pico-8 play session: hold ← + tap ❎

[t = 6 s] hold ← ~6s, tap ❎ ~10×
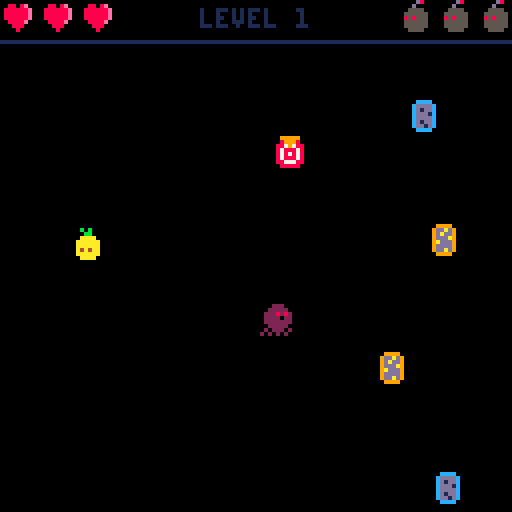
[t = 8 s] hold ← ~8s, tap ❎ ~14×
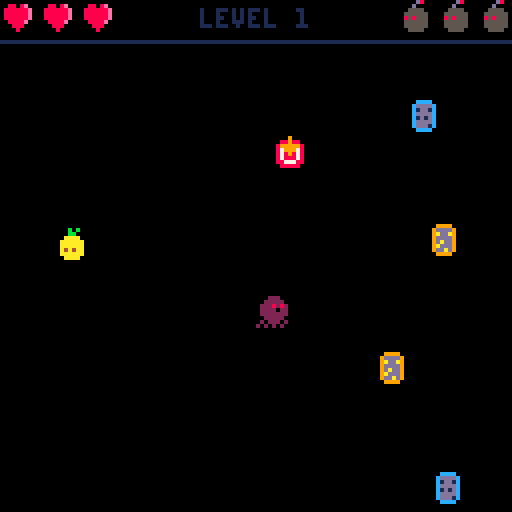

pico-8 cartridge
version 27
__lua__
function _init()
  level=1
  intro_init()
end

function do_nothing()
  -- do nothing
  return
end

function game_init()
  _update = do_nothing
  _draw = do_nothing
  music(-1)
  player = {}
  portals = {}
  enemies = {}
  exit = {}
  
  make_player()
  make_portals()
  make_enemies()
  make_exit()
  _update = game_update
  _draw = game_draw
end

function game_update()
  move_player()
  player_interact()
end

function game_draw()
  cls()
  draw_exit()
  draw_portals()
  draw_bombs()
  draw_enemies()
  draw_player()
  draw_status()
end

function dist(x1, y1, x2, y2)
  return sqrt((x2-x1)^2 + (y2-y1)^2)
end

function draw_status()
  print("level " ..level, 50, 2)
  for i = 0,player.hearts-1 do
    spr(29, 1+(10 * i), 0)
  end
  for i = 0,player.bombs-1 do
    spr(12, 120-(10 * i), 0)
  end
  line(0, 10, 128, 10, 1)
end


function make_player()
  player = {}
  player.hearts = 3
  player.bombs = 3
  player.x = rnd(100) + 10
  player.y = rnd(100) + 10
  player.spr = 1
  player.state = "running"
  player.hit_counter = 0
  player.ready = false
  step = 0
  bombs = {}
end

function make_enemies()
  enemies = {}
  for i = 0,(level-1) do
    add(enemies, make_enemy(i))
  end
end

function make_portals()
  portals = {}
  for i = 0,3 do
    add(portals, make_portal(i))
  end
end

function near(e1, e2, close)
  if dist(e1.x, e1.y, e2.x, e2.y) <= close then
    return true
  else
    return false
  end
end

function near_any(item, list, close)
  for elem in all(list) do
    if near(elem, item, close) then
      return true
    end
  end
  return false
end

function make_portal(i)
  portal = {}
  portal.index = i
  n = 0
  repeat
    n += 1
    portal.x = rnd(100) + 20
    portal.y = rnd(100) + 20
  until (n == 100) or ((not near(player, portal, 20)) and (not near_any(portal, portals, 6)))
  if (i % 2 == 0) then
    portal.spr = 6
    portal.endspr = 8
  else
    portal.spr = 9
    portal.endspr = 11
  end
  portal.countdown = 4
  return portal
end


function make_exit()
  exit = {}
  n = 0
  repeat
    n += 1
    exit.x = rnd(50) + 25
    exit.y = rnd(50) + 25
  until (n == 100) or ((not near(player, exit, 40) and not near_any(exit, portals, 20)))
  exit.spr = 19
  exit.countdown = 5
end

function make_enemy(i)
  enemy = {}
  n = 0
  repeat
    n += 1
    enemy.x = rnd(100) + 10
    enemy.y = rnd(100) + 10
  until (n == 100) or ((not near(player, enemy, 20)) and (not near_any(enemy, enemies, 10)))
  enemy.spr = 4
  enemy.hit_counter = 0
  return enemy
end
  
function draw_player()
  if ((player.state == "running") or (player.state == "teleporting")) then    
    spr(player.spr, player.x, player.y)
    if player.hit_counter > 0 then
      player.hit_counter -= 1
      if player.hit_counter == 0 then
        player.spr = 1
      end
    end
  elseif (player.state == "won") then
    print("you won!!", player.x-10, player.y+13)
    spr(player.spr, player.x-4, player.y-4, 2, 2)
    player.countdown -= 1
    if (player.countdown == 0) then
      if(player.spr == 25) then
        player.spr = 27
      else
        player.spr = 25
      end
      player.countdown = 5
      player.ready = true
    end
  elseif (player.state == "dead") then
    print("play again?", player.x-16, player.y+16)
    spr(player.spr, player.x-4, player.y-4, 2, 2)
    player.countdown -= 1
    if (player.countdown == 0) then
      player.spr += 2
      if(player.spr > 38) then
        player.spr = 38
        player.ready = true
      end
      player.countdown = 4
    end
  end  	
end

function dostep()
  player.spr += 1
  sfx(2 + (step % 2))
  step += 1
  if (player.spr == 4) then
    player.spr = 1
  end
  if player.x < 0 then
    player.x = 0
  end
  if player.x > 127-8 then
    player.x = 127-8
  end
  if player.y <= 11 then
    player.y = 11
  end
  if player.y > 127-8 then
    player.y = 127-8
  end
  move_enemies()
end

function win()
  if (player.state != "running") then
    return
  end
  music(-1)
  cls()
  sfx(6)
  player.state = "won"
  player.spr = 25
  player.countdown = 10
  for enemy in all(enemies) do
    del(enemy, enemies)
  end
  for bomb in all(bombs) do
    del(bomb, bombs)
  end
end

function move_player()
  if player.state == "won" or player.state == "dead" then
    if not player.ready then
      return
    end
    if btn() != 0 then
      if player.state == "won" then
        level += 1
      else
        level = 1
      end
      starting = true
      game_init()
    end
    return
  end 
  if ((player.state != "running") and (player.state != "teleporting")) then
    return
  end
  if btnp(5) then
    place_bomb()
    dostep()
  end
  if btnp(0) then
    player.x -= 2
    dostep()
  elseif btnp(1) then
    player.x += 2
    dostep()
  elseif btnp(2) then
    player.y -= 2
    dostep()
  elseif btnp(3) then
    player.y += 2
    dostep()
  end  
end

function player_interact()
  if player.state == "won" or player.state == "dead" then
    return
  end
  if collide(player, exit) then
    win()
  end
  touching_portal = false
  for portal in all(portals) do
    if collide(player, portal) then
      touching_portal = true
      do_portal(portal)
    end
  end
  if (not touching_portal) and (player.state == "teleporting") then
    player.state = "running"
  end
  
  for enemy in all(enemies) do
    if collide(player, enemy) then
      do_hit(enemy)
    end
  end
end

function do_hit(enemy)
  if player.hit_counter > 0 or enemy.hit_counter > 0 then
    return
  end
  if player.hearts == 1 then
    do_die()
    return
  end
  sfx(0)
  player.hearts -= 1
  player.hit_counter = 3
  player.spr = 30
  enemy.hit_counter = 60
  enemy.spr = 31
end

function do_die()
  if player.state != "running" then
    return
  end
  cls()
  sfx(15)
  player.state = "dead"
  player.spr = 32
  player.countdown = 4
  for enemy in all(enemies) do
    del(enemy, enemies)
  end
  for bomb in all(bombs) do
    del(bomb, bombs)
  end
end
  
function draw_enemies()
  if player.state == "won" or player.state == "dead" then
    return
  end
  for enemy in all(enemies) do
    spr(enemy.spr, enemy.x, enemy.y)
    if enemy.hit_counter > 0 then
      enemy.hit_counter -= 1
      if enemy.hit_counter == 0 then
        enemy.spr = 4
      end
    end
  end
end

function draw_exit()
  if player.state == "won" or player.state == "dead" then
    return
  end
  spr(exit.spr, exit.x, exit.y)
  exit.countdown -= 1
  if (exit.countdown == 0) then
    exit.countdown = 5
    exit.spr += 1
    if (exit.spr > 24) then
      exit.spr = 19
    end
  end
end

function draw_portals()
  if player.state == "won" or player.state == "dead" then
    return
  end
  for portal in all(portals) do
    spr(portal.spr, portal.x, portal.y)
    portal.countdown -= 1
    if (portal.countdown == 0) then
      portal.countdown = 4
      portal.spr += 1
      if (portal.spr > portal.endspr) then
        portal.spr -= 3
      end
    end
  end
end    

function move_enemies()
  for enemy in all(enemies) do
    if enemy.hit_counter == 0 and (rnd(100) > (20-level)) then
      if (enemy.x > player.x) then
        enemy.x -= (rnd(1 + (level * 0.05)))
      else
        enemy.x += (rnd(1 + (level * 0.05)))
      end
      if (enemy.y > player.y) then
        enemy.y -= (rnd(1 + (level * 0.05)))
      else
        enemy.y += (rnd(1 + (level * 0.05)))
      end
      if (enemy.spr < 6) then
        enemy.spr += 1
      end
      if (enemy.spr == 6) then
        enemy.spr = 4
      end
    end
  end
end

function make_bomb(x, y)
  bomb = {}
  bomb.x = x + rnd(4) - 2
  bomb.y = y + rnd(4) - 2
  bomb.spr = 12
  bomb.countdown = 60
  add(bombs, bomb)
end

function draw_bombs()
  if player.state == "won" or player.state == "dead" then
    return
  end
  for bomb in all(bombs) do
    spr(bomb.spr, bomb.x, bomb.y)
 
    bomb.countdown -= 1
    if (bomb.countdown == 0) then
      bomb.countdown = 60
      bomb.spr += 1
      if (bomb.spr < 15) then
        sfx(14)
      end
      if (bomb.spr == 15) then
        boom(bomb)
      end
      if (bomb.spr > 14) then
        bomb.countdown = 3
      end
      if (bomb.spr > 18) then
        del(bombs, bomb)
      end
    end
  end
end

function boom(bomb)
  sfx(4)
  for enemy in all(enemies) do
    if (dist(bomb.x, bomb.y, enemy.x, enemy.y) < 20) then
      sfx(5)
      del(enemies, enemy)
    end
  end
  if (dist(bomb.x, bomb.y, player.x, player.y) < 10) then
    do_die()
  end
end

function do_portal(portal)
  if player.state != "running" then
    return
  end
  player.state = "teleporting"
  sfx(7)
  if (portal.index % 2 == 0) then
    dest = portal.index + 1
  else
    dest = portal.index - 1
  end
  for destportal in all(portals) do
    if (destportal.index == dest) then
      player.x = destportal.x
      player.y = destportal.y
    end
  end
end

function place_bomb()
  if player.bombs == 0 then
    sfx(1)
    return
  end
  player.bombs -= 1
  sfx(13)
  make_bomb(player.x, player.y)
end
    
function intersect(min1, max1, min2, max2)
  return max(min1,max1) > min(min2,max2) and
         min(min1,max1) < max(min2,max2)
end

function collide(actor1,actor2)
  return intersect(actor1.x+3, actor1.x+7,
                   actor2.x+3, actor2.x+7) and
         intersect(actor1.y+2, actor1.y+8,
                   actor2.y+2, actor2.y+8)
end

-->8
function intro_init()
  intro = {}
  intro.logo_y = 130
  intro.tiki_x = -60
  intro.tiki_countdown = 3
  intro.show_text = false
  _update = intro_update
  _draw = intro_draw
  music(0)
end

function intro_update()
  if intro.logo_y > 10 then
    intro.logo_y -= 10
  end
  if (intro.logo_y == 10) and (intro.tiki_x < 34) then
    intro.tiki_countdown -= 1
    if intro.tiki_countdown == 0 then
      intro.tiki_countdown = 3
      intro.tiki_x += 5
      intro.tiki_y = 50 + (intro.tiki_x % 20) - 20
    end
  end
  if (intro.tiki_x >= 34) then
    intro.show_text = true 
    if btn() != 0 then
      game_init()
    end 
  end
end

function intro_draw()
  cls()
  spr(71, 35, intro.logo_y, 7, 3)	
  spr(64, intro.tiki_x, intro.tiki_y, 7, 8)
  if intro.show_text then
    print("arrow keys move", 34, 110)
    print("x to place bomb", 34, 120)
  end
end
__gfx__
00000000000b0b0000b0b00000bb0b00000222000002220000cccc0000cccc0000cccc000099990000999900009999000000d800000080000000000000000000
00000000000bb000000bb000000bb00000222220002222200c1dddc00cddddc00cddddc009addd9009ddad9009dddd90000d0000000d00000008000000000000
0070070000aaaa0000aaaa0000aaaa0002228282022282820cddd1c00cd1ddc00c1dd1c009ddda9009dadd9009adda9000555500005555000055550000000000
000770000aaaaaa00aaaaaa00aaaaaa002222022022220220cd1ddc00cddd1c00cddddc009dadd9009ddda9009dddd9005555550055555500555555000000000
000770000aaaaaa00aaaaaa00aaaaaa002222222022222220cddddc00cddddc00c1d1dc009dddd9009addd9009dadd9008585550085855500858555000088000
007007000a4a4aa00a4a4aa00aa4a4a000222220002222200c1dddc00cd1ddc00cddddc009addd9009dddd9009addd9005555550055555500555555000899800
000000000aaaaaa00aaaaaa00aaaaaa002022202020222020cdd1dc00cdd1dc00cddd1c009ddad9009ddad9009ddad9005555550055555500555555000899800
0000000000aaaa0000aaaa0000aaaa00020202022020202000cccc0000cccc0000cccc0000999900009999000099990000555500005555000055550000088000
0000000000088000800000080099999000009000000090000000900000009000000090000000bb0000bb0000000000000000000000000000000b0b0000099900
00000000008998000900009000899980009999900088988000889880008898800088988000000bb00bb00000000000000000000008808e00000bb00000999990
0008800008aaaa8000900900088797880889998808999998088797880887978808879788000000bbbb0000000000000000000000888888e00088880009998989
00899800899aaa9800000000087888780878987808799978089999980899999808999998000000aaaaa000000000bbbb0bbb0000888888e00888888009999099
089a998089aaaa980000000008787878087878780878987808799978087999780879997800000aaaaaaa0000000bb0bbbb00b000888888e00808088009999999
0899a98008aa9a80009009000878887808788878087888780878987808789878087898780000aaaaaaaaa000000000aaaaa0000008888e000888888000999990
008998000089980009000090088777880887778808877788088777880887778808877788000aaaaaaaaaaa0000000aaaaaaa0000008880000888888009099909
000880000008800080000008008888800088888000888880008888800088888000888880000aaaaaaaaaaa000000aaaaaaaaa000000800000088880009090909
000000000000000000000000000000000000000000000000000000000000000000000000000aa74aaa74aa00000aaaaaaaaaaa00000000000000000000000000
000000000000000000000000000000000000000000000000000005555550000000000000000aa44aaa44aa00000aaaaaaaaaaa00000000000000000000000000
000000000000000000000000000000000000000000000000000055555555000000000000000aaaaaaaaaaa00000aa74aaa74aa00000000000000000000000000
0000000000000000000000000000000000000000000000000005555555555000000000000000aaaaaaaaa000000aa44aaa44aa00000000000000000000000000
00000000000000000000000000000000000000000000000000555555555555000000000000000aaaaaaa0000000aaaaaaaaaaa00000000000000000000000000
000000000000000000000000000000000000055555500000005555555555550000000000000000aaaaa000000000aaaaaaaaa000000000000000000000000000
000000000000000000000000000000000000555555550000005500550500550000000000000000000000000000000aaaaaaa0000000000000000000000000000
0000000000000000000000000000000000055555555550000055050505050500000000000000000000000000000000aaaaa00000000000000000000000000000
00000000000000000000000000000000005555555555550000550055050055000000000000000000000000000000000000000000000000000000000000000000
00000000000000000000055555500000005555555555550000550505050555000000000000000000000000000000000000000000000000000000000000000000
00000000000000000000555555550000005500550500550000555555555585000000000000000000000000000000000000000000000000000000000000000000
00000000000000000005555555555000005505050505050000555585555898000000000000000000000000000000000000000000000000000000000000000000
00000000000000000055555555555500005500550500550000555898555585000000000000000000000000000000000000000000000000000000000000000000
00000555555000000055555555555500005505050505550000555b855555bb000000000000000000000000000000000000000000000000000000000000000000
000055555555000000550055050055000055555555558500005555bb555bb5000000000000000000000000000000000000000000000000000000000000000000
000555555555500000550505050505000055558555589800000000b00000b0000000000000000000000000000000000000000000000000000000000000000000
000000000000000000000000000000000000000000000000000000000aaaaaaaaaa0000aa00000aa00000aa0000aa0000aa0000000aaaaa00000000000000000
00000000000000000000000000000000000000000000000000000000aaaaaaaaaaaa00aaaa000aaaa000aaaa00aaaa0000aa00000aaaaaaaa000000000000000
00000000000000000000000000000000000000000000000000000000aaaaaaaaaaaa00aaaa000aaaa00aaaa000aaaa0000aaa000aaa000aaa000000000000000
00000000000000000000000000bbb0000000000000000000000000000aaaaaaaaaa000aaaa000aaaa0aaaa0000aaaa000aaaaa00aaa000000000000000000000
0000000bbbbbbbbb0000000000bbb00000000bbbbbbbbbbb000000000000aaaa000000aaaa000aaaaaaaa00000aaaa000aaaaa00aaaaaaa00000000000000000
0bbbbbbbbbbbbbbbbbbb000000bbb000000bbbbbbbbbbbbb000000000000aaaa000000aaaa000aaaaaaa000000aaaa0000aaa0000aaaaaaa0000000000000000
0bbbbbbbbbbbbbbbbbbbbb0000bbb0000bbbbbbbbbbbbbbb000000000000aaaa000000aaaa000aaaaaaaa00000aaaa0000000000000000aaa000000000000000
0bbbbbbbb00000bbbbbbbbbb00bbb00bbbbbbbb000000000000000000000aaaa000000aaaa000aaaa0aaaa0000aaaa0000000000aaa000aaa000000000000000
000000000000000000bbbbbbbbbbb00bbbbbb00000000000000000000000aaaa000000aaaa000aaaa00aaaa000aaaa0000000000aaaaaaaaa000000000000000
00000000000000000000bbbbbbbbb00bbbbb000000000000000000000000aaaa000000aaaa000aaaa000aaaa00aaaa00000000000aaaaaaa0000000000000000
000000000000000000000aaaaaaaaaaaaa000000000000000000000000000aa00000000aa00000aa00000aa0000aa0000000000000aaaaa00000000000000000
0000000000000000000aaaaaaaaaaaaaaaaa00000000000000000000000000000000000000000000000000000000000000000000000000000000000000000000
0000000000000000aaaaaaaaaaaaaaaaaaaaaaa00000000000000000000000000000000000000000000000000000000000000000000000000000000000000000
00000000000000aaaaaaaaaaaaaaaaaaaaaaaaaaa000000000000000000000009000999009000909999099009099999090090999009999000000000000000000
0000000000000aaaaaaaaaaaaaaaaaaaaaaaaaaaaa00000000000000000000090900900909000909000090909000900090090900909000000000000000000000
000000000000aaaaaaaaaaaaaaaaaaaaaaaaaaaaaaa0000000000000000000900090900900909009000090099000900090090900909000000000000000000000
0000000000aaaaaaaaaaaaaaaaaaaaaaaaaaaaaaaaaaa00000000000000000999990900900909009990090009000900090090999009990000000000000000000
000000000aaaaaaaaaaaaaaaaaaaaaaaaaaaaaaaaaaaaa0000000000000000900090900900909009000090009000900090090900909000000000000000000000
00000000aaaaaaaaaaaaaaaaaaaaaaaaaaaaaaaaaaaaaaa000000000000000900090999000090009999090009000900009900900909999000000000000000000
0000000aaaaaaaaaaaaaaaaaaaaaaaaaaaaaaaaaaaaaaaaa00000000000000000000000000000000000000000000000000000000000000000000000000000000
0000000aaaaaaaaaaaaaaaaaaaaaaaaaaaaaaaaaaaaaaaaa00000000000000000000000000000000000000000000000000000000000000000000000000000000
000000aaaaaaaaaaaaaaaaaaaaaaaaaaaaaaaaaaaaaaaaaaa0000000000000000000000000000000000000000000000000000000000000000000000000000000
00000aaaaaaaaaaaaaaaaaaaaaaaaaaaaaaaaaaaaaaaaaaaaa000000000000000000000000000000000000000000000000000000000000000000000000000000
0000aaaaaaaaaaaaaaaaaaaaaaaaaaaaaaaaaaaaaaaaaaaaaaa00000000000000000000000000000000000000000000000000000000000000000000000000000
0000aaaaaaaaaaaaaaaaaaaaaaaaaaaaaaaaaaaaaaaaaaaaaaa00000000000000000000000000000000000000000000000000000000000000000000000000000
000aaaaaaaaaaaaaaaaaaaaaaaaaaaaaaaaaaaaaaaaaaaaaaaaa0000000000000000000000000000000000000000000000000000000000000000000000000000
000aaaaaaaaaaaaaaaaaaaaaaaaaaaaaaaaaaaaaaaaaaaaaaaaa0000000000000000000000000000000000000000000000000000000000000000000000000000
000aaaaaaaaaaaaaaaaaaaaaaaaaaaaaaaaaaaaaaaaaaaaaaaaa0000000000000000000000000000000000000000000000000000000000000000000000000000
00aaaaaaaaaaaaaaaaaaaaaaaaaaaaaaaaaaaaaaaaaaaaaaaaaaa000000000000000000000000000000000000000000000000000000000000000000000000000
00aaaaaaaaaaaaaaaaaaaaaaaaaaaaaaaaaaaaaaaaaaaaaaaaaaa000000000000000000000000000000000000000000000000000000000000000000000000000
00aaaaaaaaaaaaaaaa44444aaaaaaaaaaaaaaaaaaa44444aaaaaa000000000000000000000000000000000000000000000000000000000000000000000000000
0aaaaaaaaaaaaaaa444444444aaaaaaaaaaaaaaa444444444aaaaa00000000000000000000000000000000000000000000000000000000000000000000000000
0aaaaaaaaaaaaaa44444444444aaaaaaaaaaaaa44444444444aaaa00000000000000000000000000000000000000000000000000000000000000000000000000
0aaaaaaaaaaaaa4444777444444aaaaaaaaaaa4444777444444aaa00000000000000000000000000000000000000000000000000000000000000000000000000
0aaaaaaaaaaaaa4447777744444aaaaaaaaaaa4447777744444aaa00000000000000000000000000000000000000000000000000000000000000000000000000
0aaaaaaaaaaaa444477777444444aaaaaaaaa444477777444444aa00000000000000000000000000000000000000000000000000000000000000000000000000
0aaaaaaaaaaaa444477777444444aaaaaaaaa444477777444444aa00000000000000000000000000000000000000000000000000000000000000000000000000
0aaaaaaaaaaaa444447774444444aaaaaaaaa444447774444444aa00000000000000000000000000000000000000000000000000000000000000000000000000
0aaaaaaaaaaaa444444444444444aaaaaaaaa444444444444444aa00000000000000000000000000000000000000000000000000000000000000000000000000
0aaaaaaaaaaaa444444444444444aaaaaaaaa444444444444444aa00000000000000000000000000000000000000000000000000000000000000000000000000
0aaaaaaaaaaaaa4444444444444aaaaaaaaaaa4444444444444aaa00000000000000000000000000000000000000000000000000000000000000000000000000
0aaaaaaaaaaaaa4444444444444aaaaaaaaaaaa444444444444aaa00000000000000000000000000000000000000000000000000000000000000000000000000
00aaaaaaaaaaaaa44444444444aa4aaaaaaa4aa44444444444aaa000000000000000000000000000000000000000000000000000000000000000000000000000
00aaaaaaaaaaaaaa444444444aaaa4aaaaa4aaaa444444444aaaa000000000000000000000000000000000000000000000000000000000000000000000000000
00aaaaaaaaaaaaaaaa44444aaaaaaa44444aaaaaaa44444aaaaaa000000000000000000000000000000000000000000000000000000000000000000000000000
000aaaaaaaaaaaaaaaaaaaaaaaaaaaaaaaaaaaaaaaaaaaaaaaaa0000000000000000000000000000000000000000000000000000000000000000000000000000
000aaaaaaaaaaaaaaaaaaaaaaaaaaaaaaaaaaaaaaaaaaaaaaaaa0000000000000000000000000000000000000000000000000000000000000000000000000000
000aaaaaaaaaaaaaaaaaaaaaaaaaaaaaaaaaaaaaaaaaaaaaaaaa0000000000000000000000000000000000000000000000000000000000000000000000000000
0000aaaaaaaaaaaaaaaaaaaaaaaaaaaaaaaaaaaaaaaaaaaaaaa00000000000000000000000000000000000000000000000000000000000000000000000000000
0000aaaaaaaaaaaaaaaaaaaaaaaaaaaaaaaaaaaaaaaaaaaaaaa00000000000000000000000000000000000000000000000000000000000000000000000000000
00000aaaaaaaaaaaaaaaaaaaaaaaaaaaaaaaaaaaaaaaaaaaaa000000000000000000000000000000000000000000000000000000000000000000000000000000
000000aaaaaaaaaaaaaaaaaaaaaaaaaaaaaaaaaaaaaaaaaaa0000000000000000000000000000000000000000000000000000000000000000000000000000000
0000000aaaaaaaaaaaaaaaaaaaaaaaaaaaaaaaaaaaaaaaaa00000000000000000000000000000000000000000000000000000000000000000000000000000000
0000000aaaaaaaaaaaaaaaaaaaaaaaaaaaaaaaaaaaaaaaaa00000000000000000000000000000000000000000000000000000000000000000000000000000000
00000000aaaaaaaaaaaaaaaaaaaaaaaaaaaaaaaaaaaaaaa000000000000000000000000000000000000000000000000000000000000000000000000000000000
000000000aaaaaaaaaaaaaaaaaaaaaaaaaaaaaaaaaaaaa0000000000000000000000000000000000000000000000000000000000000000000000000000000000
0000000000aaaaaaaaaaaaaaaaaaaaaaaaaaaaaaaaaaa00000000000000000000000000000000000000000000000000000000000000000000000000000000000
000000000000aaaaaaaaaaaaaaaaaaaaaaaaaaaaaaa0000000000000000000000000000000000000000000000000000000000000000000000000000000000000
0000000000000aaaaaaaaaaaaaaaaaaaaaaaaaaaaa00000000000000000000000000000000000000000000000000000000000000000000000000000000000000
00000000000000aaaaaaaaaaaaaaaaaaaaaaaaaaa000000000000000000000000000000000000000000000000000000000000000000000000000000000000000
0000000000000000aaaaaaaaaaaaaaaaaaaaaaa00000000000000000000000000000000000000000000000000000000000000000000000000000000000000000
0000000000000000000aaaaaaaaaaaaaaaaa00000000000000000000000000000000000000000000000000000000000000000000000000000000000000000000
0000000000000000000000aaaaaaaaaaa00000000000000000000000000000000000000000000000000000000000000000000000000000000000000000000000
